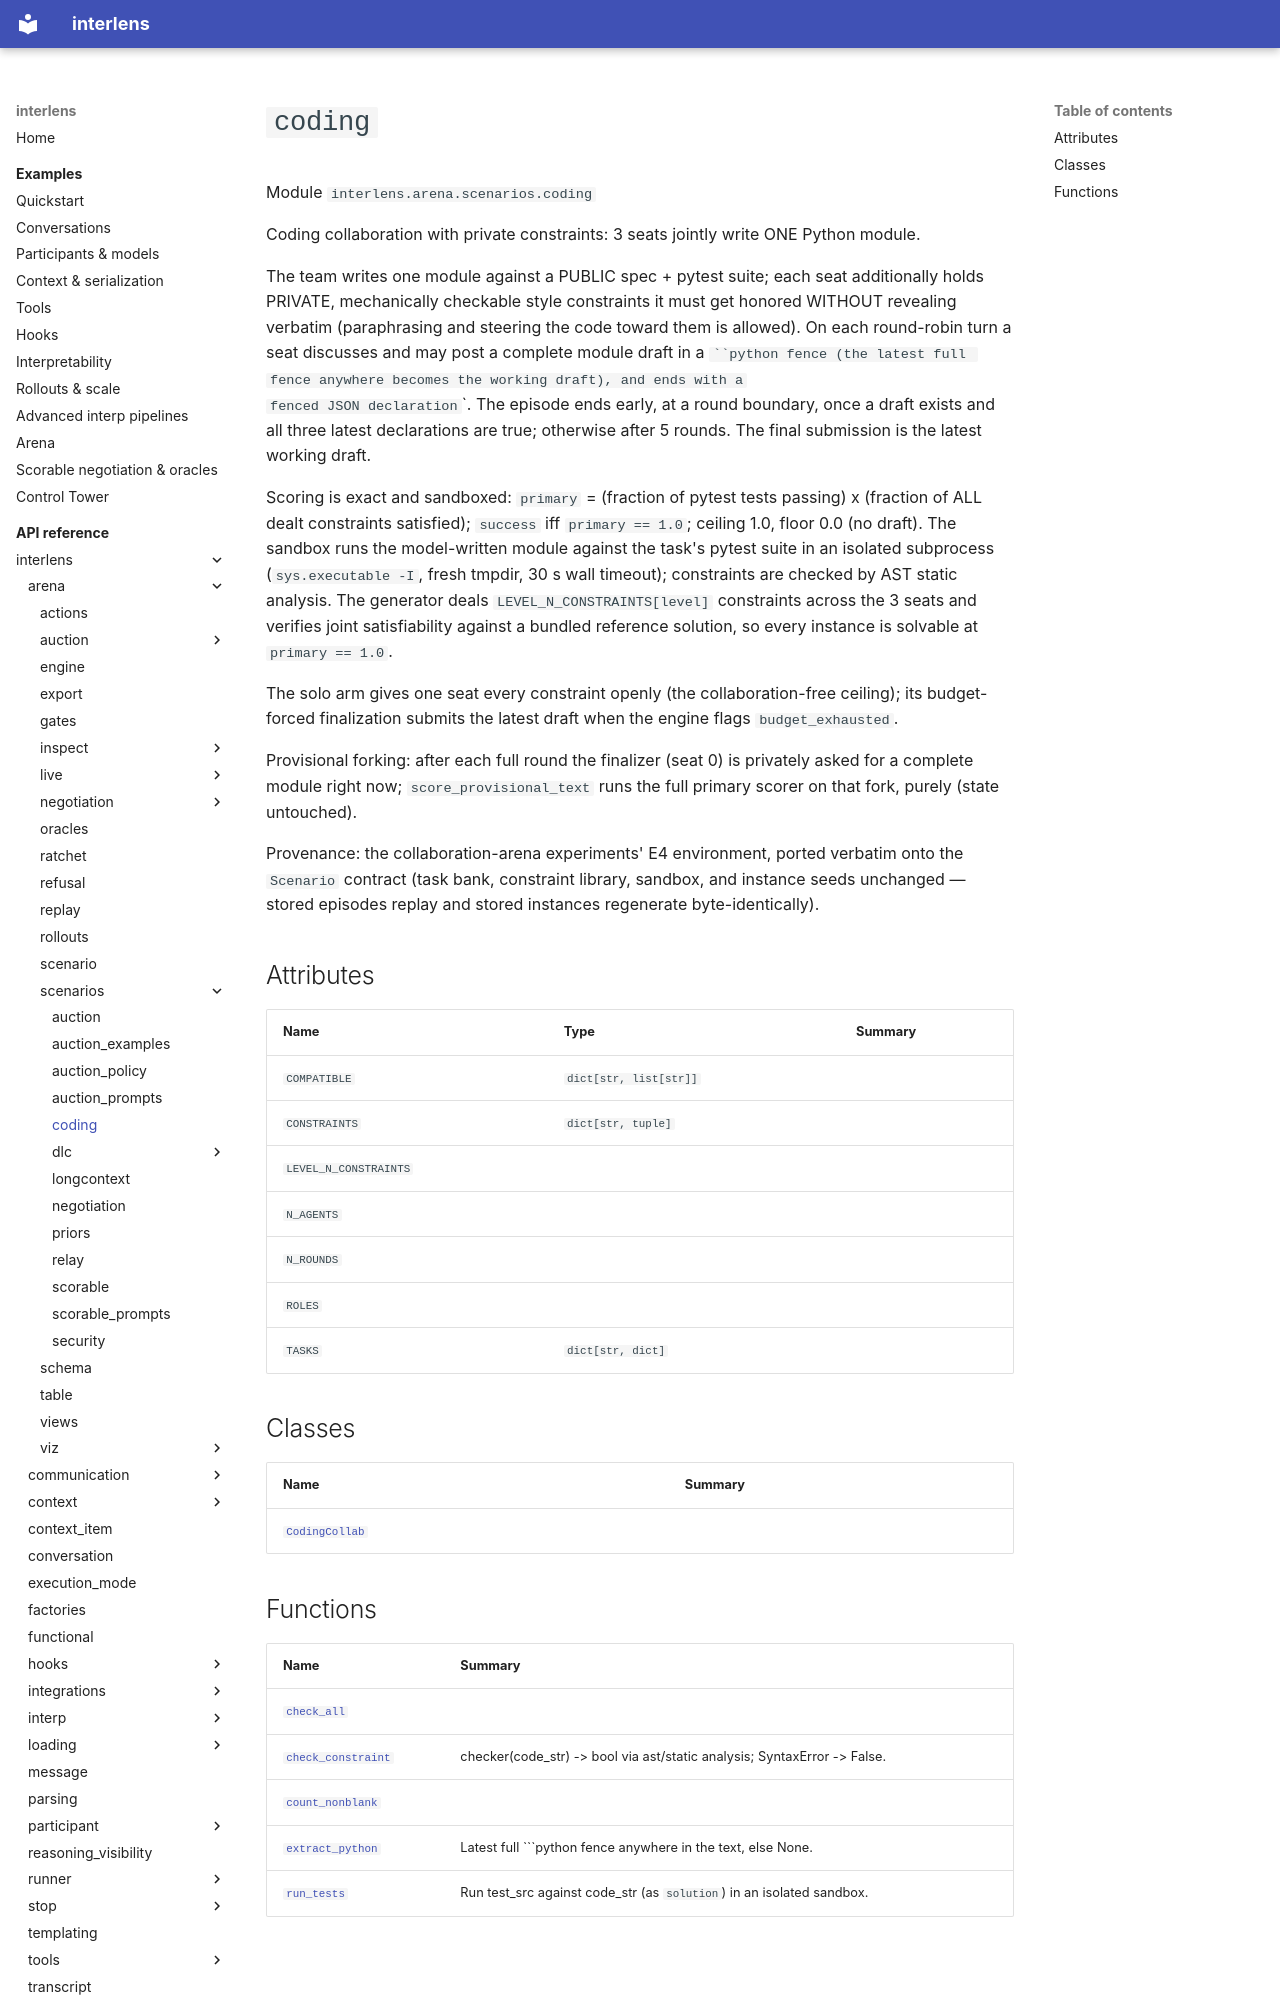

repository: Sid-MB/interlens · page: reference/interlens/arena/scenarios/coding/index.html · generator: mkdocs

# `coding`

Module `interlens.arena.scenarios.coding`

Coding collaboration with private constraints: 3 seats jointly write ONE Python module.

The team writes one module against a PUBLIC spec + pytest suite; each seat additionally holds PRIVATE,
mechanically checkable style constraints it must get honored WITHOUT revealing verbatim (paraphrasing and
steering the code toward them is allowed). On each round-robin turn a seat discusses and may post a complete
module draft in a ```python fence (the latest full fence anywhere becomes the working draft), and ends with a
fenced JSON declaration `{"constraints_ok": true|false}`. The episode ends early, at a round boundary, once
a draft exists and all three latest declarations are true; otherwise after 5 rounds. The final submission is
the latest working draft.

Scoring is exact and sandboxed: `primary` = (fraction of pytest tests passing) x (fraction of ALL dealt
constraints satisfied); `success` iff `primary == 1.0`; ceiling 1.0, floor 0.0 (no draft). The sandbox
runs the model-written module against the task's pytest suite in an isolated subprocess
(`sys.executable -I`, fresh tmpdir, 30 s wall timeout); constraints are checked by AST static analysis.
The generator deals `LEVEL_N_CONSTRAINTS[level]` constraints across the 3 seats and verifies joint
satisfiability against a bundled reference solution, so every instance is solvable at `primary == 1.0`.

The solo arm gives one seat every constraint openly (the collaboration-free ceiling); its budget-forced
finalization submits the latest draft when the engine flags `budget_exhausted`.

Provisional forking: after each full round the finalizer (seat 0) is privately asked for a complete module
right now; `score_provisional_text` runs the full primary scorer on that fork, purely (state untouched).

Provenance: the collaboration-arena experiments' E4 environment, ported verbatim onto the `Scenario`
contract (task bank, constraint library, sandbox, and instance seeds unchanged — stored episodes replay and
stored instances regenerate byte-identically).

## Attributes {#attributes}

| Name | Type | Summary |
|---|---|---|
| `COMPATIBLE` | `dict[str, list[str]]` |  |
| `CONSTRAINTS` | `dict[str, tuple]` |  |
| `LEVEL_N_CONSTRAINTS` |  |  |
| `N_AGENTS` |  |  |
| `N_ROUNDS` |  |  |
| `ROLES` |  |  |
| `TASKS` | `dict[str, dict]` |  |

## Classes

| Name | Summary |
|---|---|
| [`CodingCollab`](CodingCollab.md) |  |
